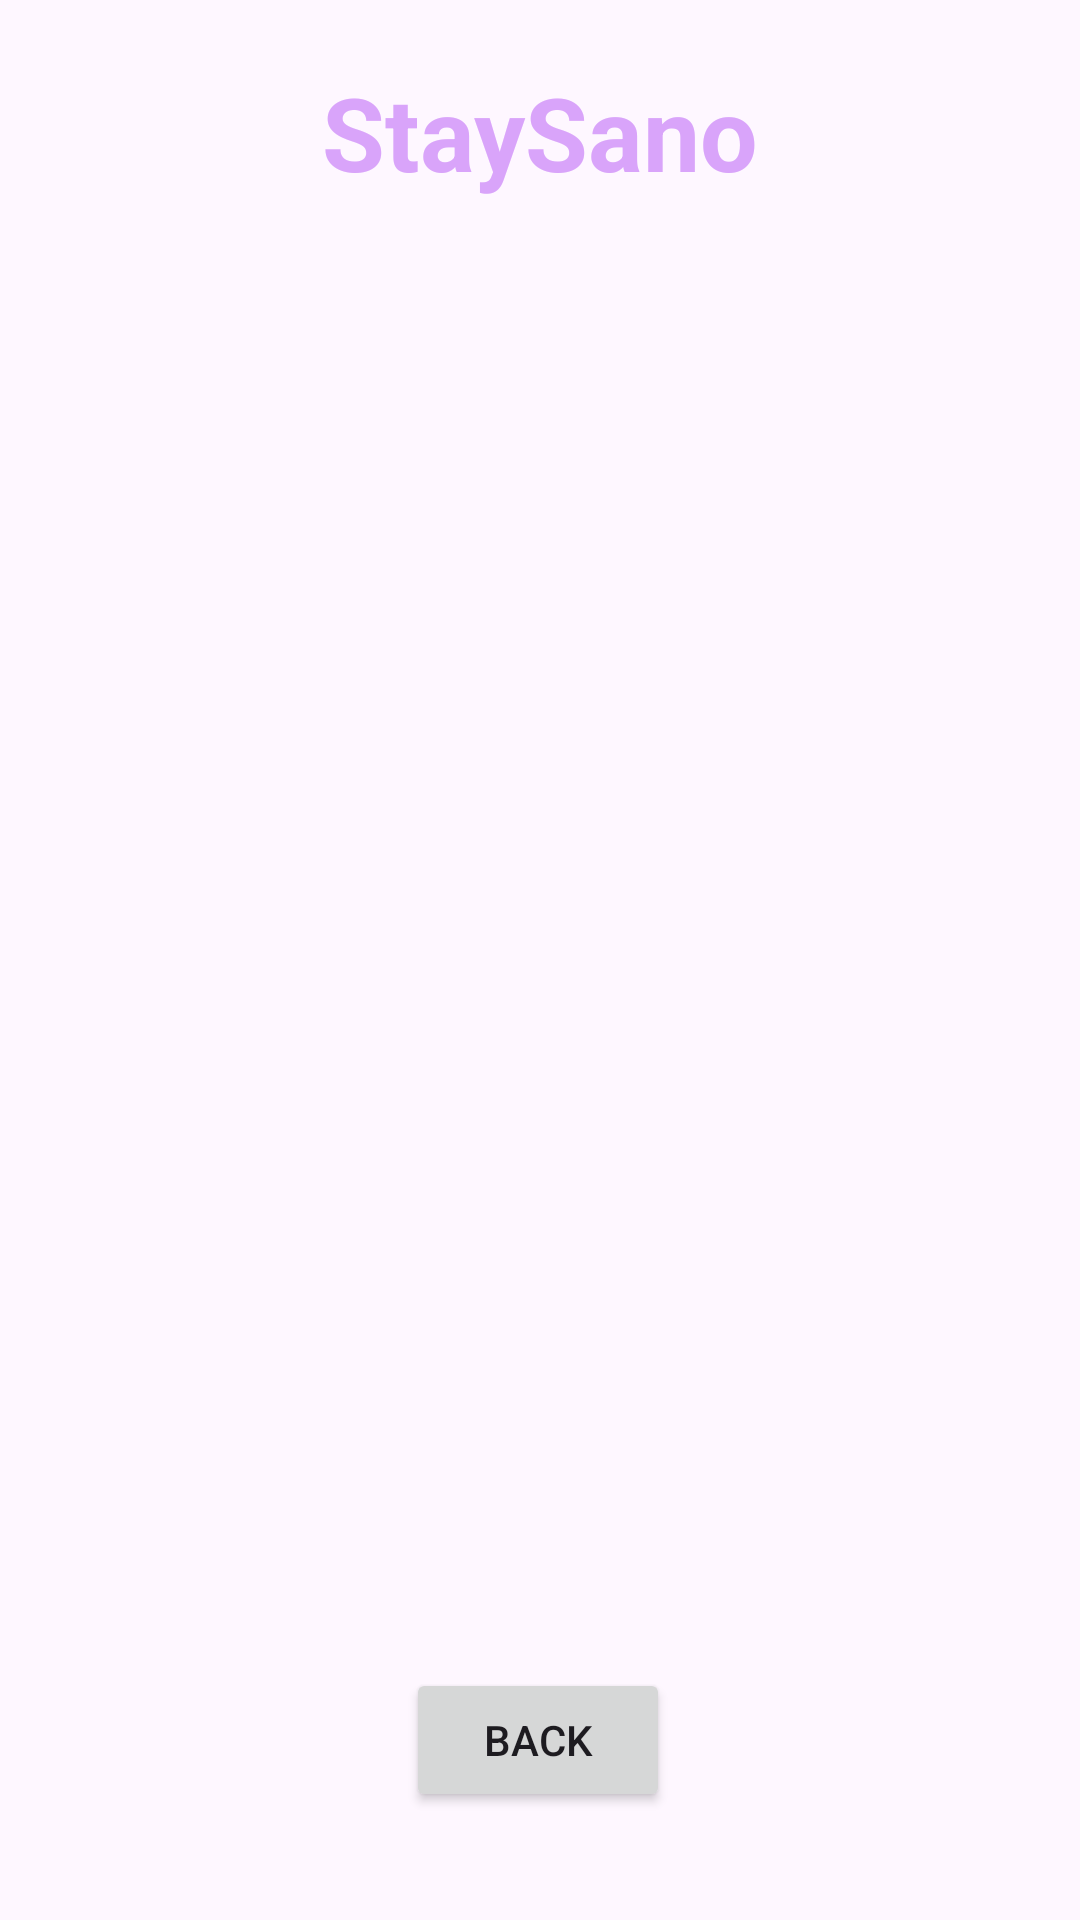

This screen was rendered from an Android layout file. Write that file and the resources it references.
<!-- AndroidManifest.xml: application theme Theme.StaySano -->
<!-- res/layout/activity_order_details.xml -->
<?xml version="1.0" encoding="utf-8"?>
<androidx.constraintlayout.widget.ConstraintLayout xmlns:android="http://schemas.android.com/apk/res/android"
    xmlns:app="http://schemas.android.com/apk/res-auto"
    xmlns:tools="http://schemas.android.com/tools"
    android:id="@+id/main"
    android:layout_width="match_parent"
    android:layout_height="match_parent"
    android:background="@drawable/back1"
    tools:context=".OrderDetailsActivity">

    <TextView
        android:id="@+id/textViewODTitle"
        android:layout_width="wrap_content"
        android:layout_height="wrap_content"
        android:layout_marginBottom="616dp"
        android:text="ORDER DETAILS"
        android:textColor="@color/white"
        android:textSize="20sp"
        android:textStyle="bold"
        app:layout_constraintBottom_toBottomOf="parent"
        app:layout_constraintEnd_toEndOf="parent"
        app:layout_constraintHorizontal_bias="0.507"
        app:layout_constraintStart_toStartOf="parent"
        app:layout_constraintTop_toBottomOf="@+id/textViewBM"
        app:layout_constraintVertical_bias="0.833" />

    <TextView
        android:id="@+id/textViewBM"
        android:layout_width="wrap_content"
        android:layout_height="wrap_content"
        android:text="StaySano"
        android:textColor="#D9A4FA"
        android:textColorLink="@color/black"
        android:textSize="34sp"
        android:textStyle="bold"
        app:layout_constraintBottom_toBottomOf="parent"
        app:layout_constraintEnd_toEndOf="parent"
        app:layout_constraintStart_toStartOf="parent"
        app:layout_constraintTop_toTopOf="parent"
        app:layout_constraintVertical_bias="0.036" />

    <ListView
        android:id="@+id/listViewOD"
        android:layout_width="380dp"
        android:layout_height="487dp"
        android:layout_marginStart="-40dp"
        android:layout_marginTop="20dp"
        android:layout_marginEnd="-40dp"
        app:layout_constraintEnd_toEndOf="parent"
        app:layout_constraintHorizontal_bias="0.504"
        app:layout_constraintStart_toStartOf="parent"
        app:layout_constraintTop_toBottomOf="@+id/textViewODTitle" />

    <Button
        android:id="@+id/buttonODBack"
        android:layout_width="wrap_content"
        android:layout_height="wrap_content"
        android:layout_marginTop="10dp"
        android:layout_marginBottom="36dp"
        android:text="BACK"
        app:layout_constraintBottom_toBottomOf="parent"
        app:layout_constraintEnd_toEndOf="parent"
        app:layout_constraintHorizontal_bias="0.498"
        app:layout_constraintStart_toStartOf="parent"
        app:layout_constraintTop_toBottomOf="@+id/listViewOD"
        app:layout_constraintVertical_bias="1.0" />


</androidx.constraintlayout.widget.ConstraintLayout>
<!-- resources referenced by this layout -->
<resources>
  <color name="black">#FF000000</color>
  <color name="white">#FFFFFFFF</color>
  <style name="Theme.StaySano" parent="Base.Theme.StaySano" />
  <style name="Base.Theme.StaySano" parent="Theme.Material3.DayNight.NoActionBar">
          
          
      </style>
</resources>
